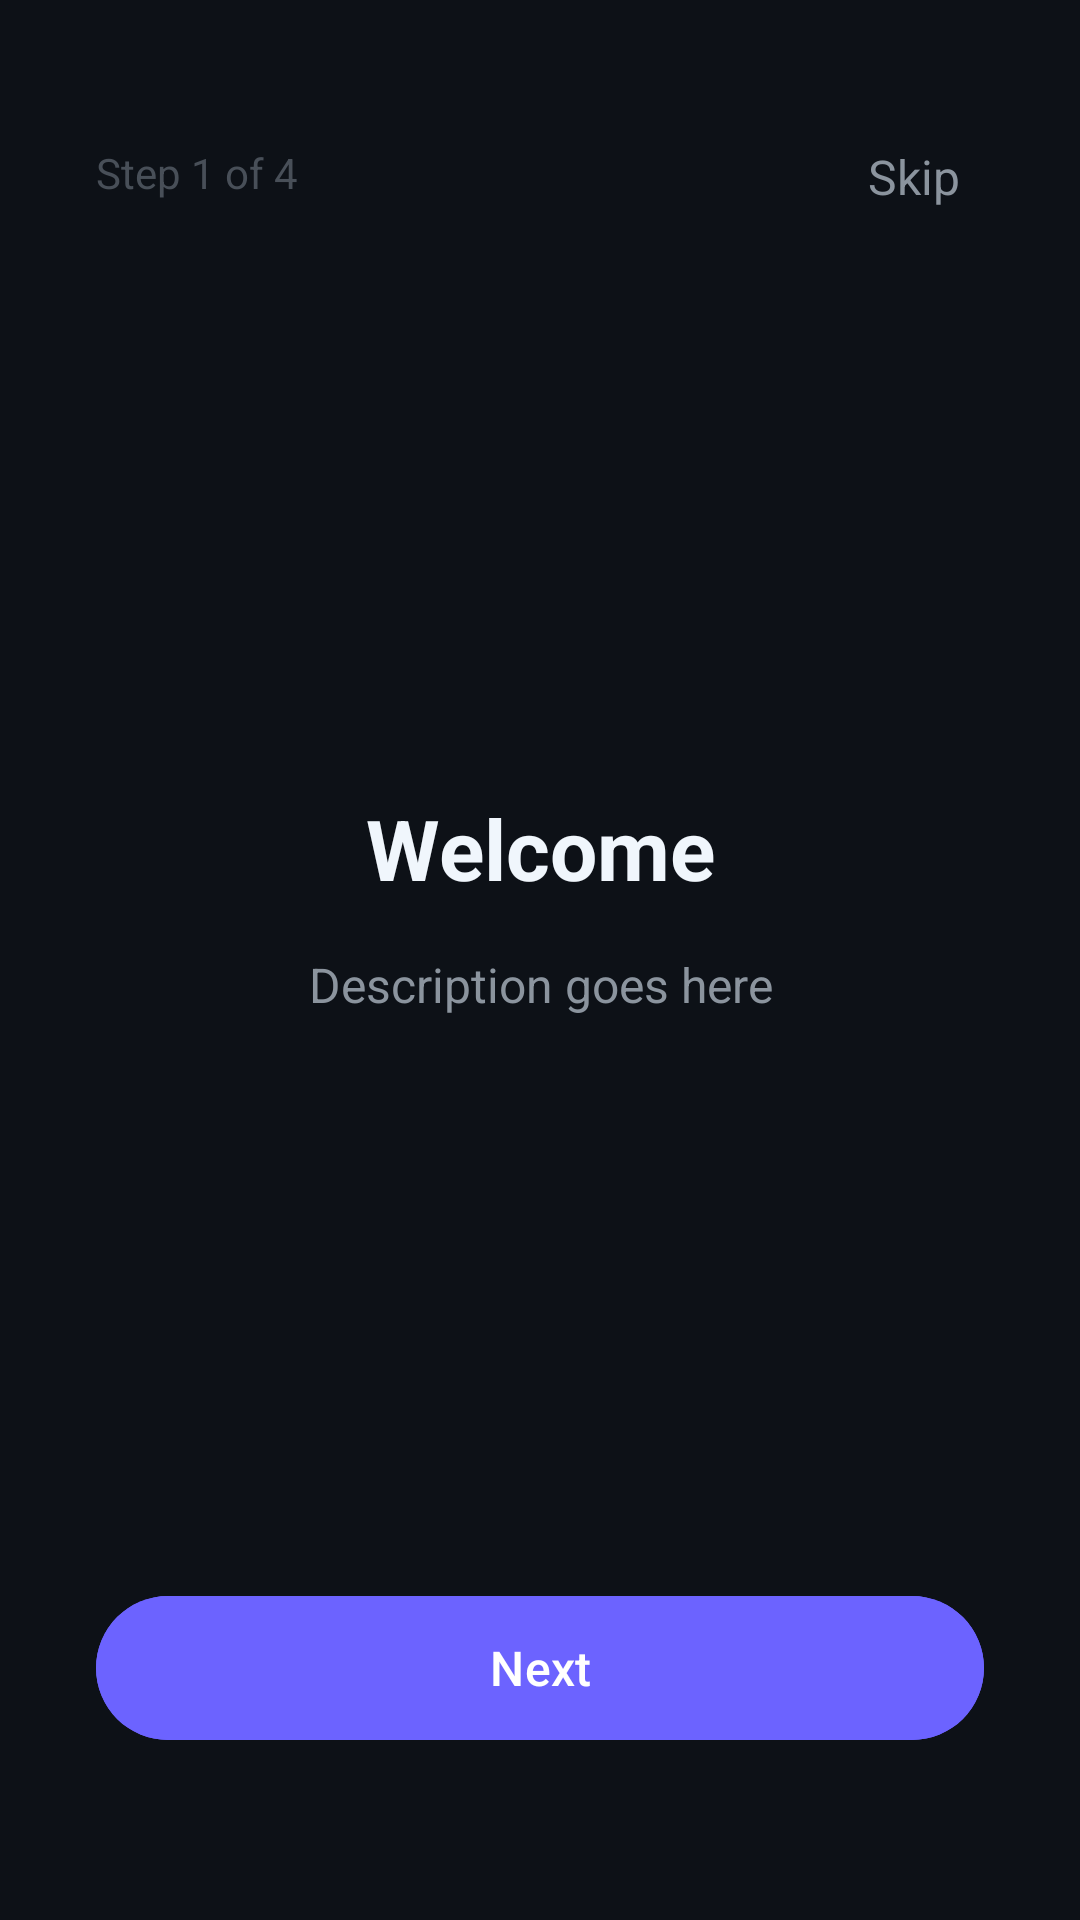

Write the Android layout XML for this screen, with the resource values it uses.
<!-- AndroidManifest.xml: activity theme Theme.DoomScrollPreventer -->
<!-- res/layout/activity_onboarding.xml -->
<?xml version="1.0" encoding="utf-8"?>
<androidx.constraintlayout.widget.ConstraintLayout
    xmlns:android="http://schemas.android.com/apk/res/android"
    xmlns:app="http://schemas.android.com/apk/res-auto"
    android:layout_width="match_parent"
    android:layout_height="match_parent"
    android:background="@color/bg_dark"
    android:padding="32dp">

    
    <TextView
        android:id="@+id/tvStepNumber"
        android:layout_width="wrap_content"
        android:layout_height="wrap_content"
        android:text="Step 1 of 4"
        android:textColor="@color/text_muted"
        android:textSize="14sp"
        app:layout_constraintTop_toTopOf="parent"
        app:layout_constraintStart_toStartOf="parent"
        android:layout_marginTop="16dp" />

    
    <TextView
        android:id="@+id/btnSkip"
        android:layout_width="wrap_content"
        android:layout_height="wrap_content"
        android:text="@string/skip"
        android:textColor="@color/text_secondary"
        android:textSize="16sp"
        android:padding="8dp"
        app:layout_constraintTop_toTopOf="parent"
        app:layout_constraintEnd_toEndOf="parent"
        android:layout_marginTop="8dp" />

    
    <ImageView
        android:id="@+id/ivOnboardingIcon"
        android:layout_width="120dp"
        android:layout_height="120dp"
        android:src="@drawable/ic_shield"
        android:tint="@color/primary"
        app:layout_constraintTop_toTopOf="parent"
        app:layout_constraintBottom_toTopOf="@id/tvStepTitle"
        app:layout_constraintStart_toStartOf="parent"
        app:layout_constraintEnd_toEndOf="parent"
        android:layout_marginTop="80dp" />

    
    <TextView
        android:id="@+id/tvStepTitle"
        android:layout_width="0dp"
        android:layout_height="wrap_content"
        android:text="Welcome"
        android:textColor="@color/text_primary"
        android:textSize="28sp"
        android:textStyle="bold"
        android:gravity="center"
        app:layout_constraintTop_toBottomOf="@id/ivOnboardingIcon"
        app:layout_constraintStart_toStartOf="parent"
        app:layout_constraintEnd_toEndOf="parent"
        android:layout_marginTop="32dp" />

    
    <TextView
        android:id="@+id/tvStepDescription"
        android:layout_width="0dp"
        android:layout_height="wrap_content"
        android:text="Description goes here"
        android:textColor="@color/text_secondary"
        android:textSize="16sp"
        android:lineSpacingMultiplier="1.4"
        android:gravity="center"
        app:layout_constraintTop_toBottomOf="@id/tvStepTitle"
        app:layout_constraintStart_toStartOf="parent"
        app:layout_constraintEnd_toEndOf="parent"
        android:layout_marginTop="16dp" />

    
    <com.google.android.material.button.MaterialButton
        android:id="@+id/btnAction"
        style="@style/Widget.Material3.Button.TonalButton"
        android:layout_width="match_parent"
        android:layout_height="56dp"
        android:text="Open Settings"
        android:textSize="16sp"
        android:visibility="gone"
        app:layout_constraintBottom_toTopOf="@id/btnNext"
        app:layout_constraintStart_toStartOf="parent"
        app:layout_constraintEnd_toEndOf="parent"
        android:layout_marginBottom="16dp" />

    
    <com.google.android.material.button.MaterialButton
        android:id="@+id/btnNext"
        android:layout_width="match_parent"
        android:layout_height="56dp"
        android:text="@string/next"
        android:textSize="16sp"
        android:backgroundTint="@color/primary"
        app:layout_constraintBottom_toBottomOf="parent"
        app:layout_constraintStart_toStartOf="parent"
        app:layout_constraintEnd_toEndOf="parent"
        android:layout_marginBottom="24dp" />

</androidx.constraintlayout.widget.ConstraintLayout>
<!-- resources referenced by this layout -->
<resources>
  <color name="bg_dark">#0D1117</color>
  <color name="primary">#6C63FF</color>
  <color name="text_muted">#484F58</color>
  <color name="text_primary">#F0F6FC</color>
  <color name="text_secondary">#8B949E</color>
  <string name="next">Next</string>
  <string name="skip">Skip</string>
  <style name="Theme.DoomScrollPreventer" parent="Theme.Material3.Dark.NoActionBar">
          <item name="colorPrimary">@color/primary</item>
          <item name="colorPrimaryDark">@color/primary_dark</item>
          <item name="colorSecondary">@color/secondary</item>
          <item name="colorOnPrimary">@color/white</item>
          <item name="colorOnSecondary">@color/white</item>
          <item name="android:colorBackground">@color/bg_dark</item>
          <item name="colorSurface">@color/bg_surface</item>
          <item name="colorOnSurface">@color/text_primary</item>
          <item name="android:statusBarColor">@color/bg_dark</item>
          <item name="android:navigationBarColor">@color/bg_surface</item>
          <item name="android:windowLightStatusBar">false</item>
      </style>
  <color name="primary_dark">#5A52D5</color>
  <color name="secondary">#00BFA6</color>
  <color name="white">#FFFFFF</color>
  <color name="bg_surface">#161B22</color>
</resources>
